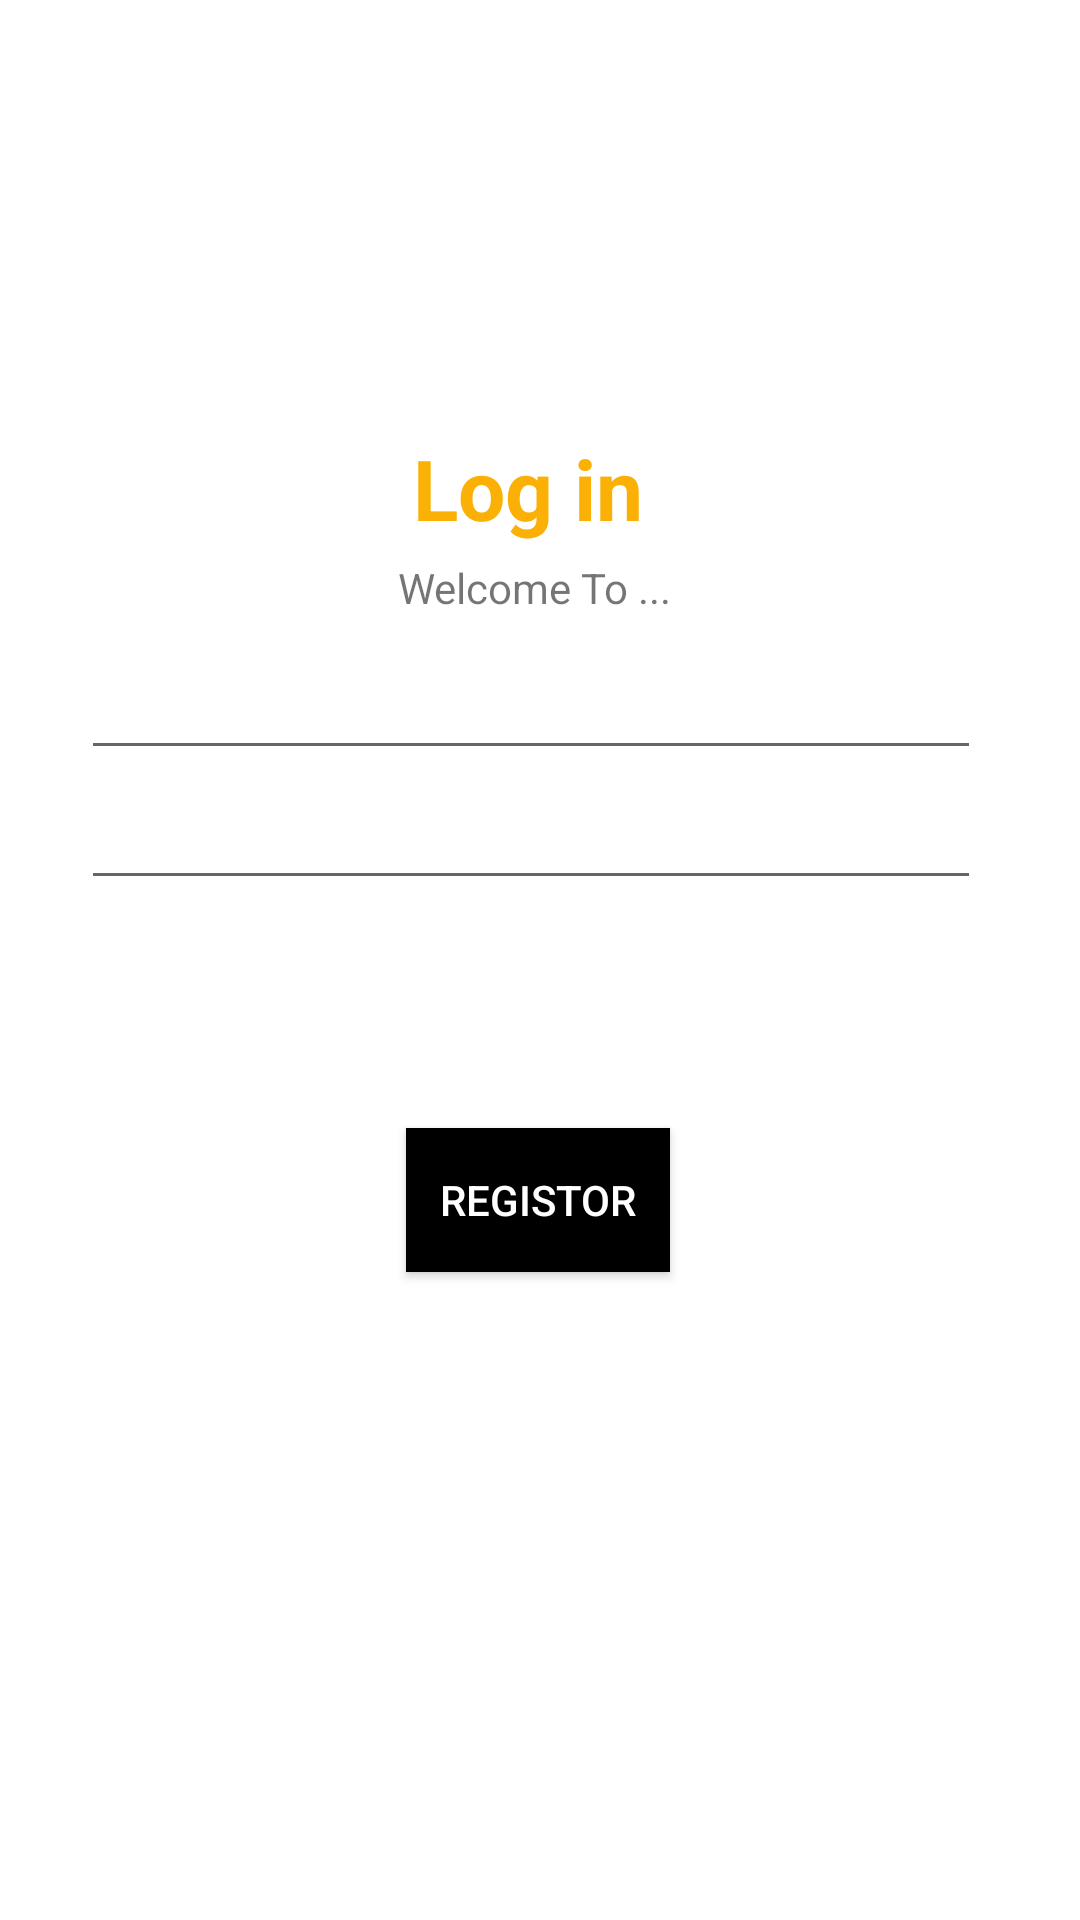

Android layout source for this screen:
<!-- AndroidManifest.xml: application theme AppTheme -->
<!-- res/layout/activity_login.xml -->
<?xml version="1.0" encoding="utf-8"?>
<androidx.constraintlayout.widget.ConstraintLayout xmlns:android="http://schemas.android.com/apk/res/android"
    xmlns:app="http://schemas.android.com/apk/res-auto"
    xmlns:tools="http://schemas.android.com/tools"
    android:layout_width="match_parent"
    android:layout_height="match_parent"
    android:background="#FFFFFF"
    tools:context=".loginActivity">

    <TextView
        android:id="@+id/signupTitle"
        android:layout_width="wrap_content"
        android:layout_height="wrap_content"
        android:layout_marginTop="144dp"
        android:layout_marginRight="8dp"
        android:text="Log in"
        android:textColor="@color/mainColor"
        android:textSize="28sp"
        android:textStyle="bold"
        app:layout_constraintEnd_toEndOf="parent"
        app:layout_constraintStart_toStartOf="parent"
        app:layout_constraintTop_toTopOf="parent" />

    <Button
        android:id="@+id/loginButton"
        android:layout_width="wrap_content"
        android:layout_height="wrap_content"
        android:layout_marginBottom="216dp"
        android:background="@color/colorPrimary"
        android:padding="4dp"
        android:text="Registor"
        android:textColor="@color/colorAccent"
        app:layout_constraintBottom_toBottomOf="parent"
        app:layout_constraintEnd_toEndOf="parent"
        app:layout_constraintHorizontal_bias="0.498"

        app:layout_constraintStart_toStartOf="parent" />

    <TextView
        android:id="@+id/dd"
        android:layout_width="wrap_content"
        android:layout_height="wrap_content"
        android:layout_marginTop="5dp"
        android:text="Welcome To ... "
        android:textSize="14sp"
        app:layout_constraintEnd_toEndOf="parent"
        app:layout_constraintStart_toStartOf="parent"
        app:layout_constraintTop_toBottomOf="@+id/signupTitle" />

    <EditText
        android:id="@+id/editTextTextEmailAddress"
        android:layout_width="300dp"
        android:layout_height="wrap_content"
        android:ems="10"
        android:inputType="textEmailAddress"
        app:layout_constraintBottom_toTopOf="@+id/editTextTextPassword"
        app:layout_constraintEnd_toEndOf="parent"
        app:layout_constraintHorizontal_bias="0.452"
        app:layout_constraintStart_toStartOf="parent"
        app:layout_constraintTop_toBottomOf="@+id/dd"
        app:layout_constraintVertical_bias="0.842" />

    <EditText
        android:id="@+id/editTextTextPassword"
        android:layout_width="300dp"
        android:layout_height="wrap_content"
        android:layout_marginBottom="76dp"
        android:ems="10"
        android:inputType="textPassword"
        app:layout_constraintBottom_toTopOf="@+id/loginButton"
        app:layout_constraintEnd_toEndOf="parent"
        app:layout_constraintHorizontal_bias="0.452"
        app:layout_constraintStart_toStartOf="parent" />

</androidx.constraintlayout.widget.ConstraintLayout>
<!-- resources referenced by this layout -->
<resources>
  <color name="colorAccent">#fff</color>
  <color name="colorPrimary">#FF000000</color>
  <color name="mainColor">#fab005</color>
  <style name="AppTheme" parent="Theme.AppCompat.Light.NoActionBar">
          
          <item name="colorPrimary">@color/colorPrimary</item>
          <item name="colorPrimaryDark">@color/colorPrimaryDark</item>
          <item name="colorAccent">@color/colorAccent</item>
      </style>
  <color name="colorPrimaryDark">#151515</color>
</resources>
